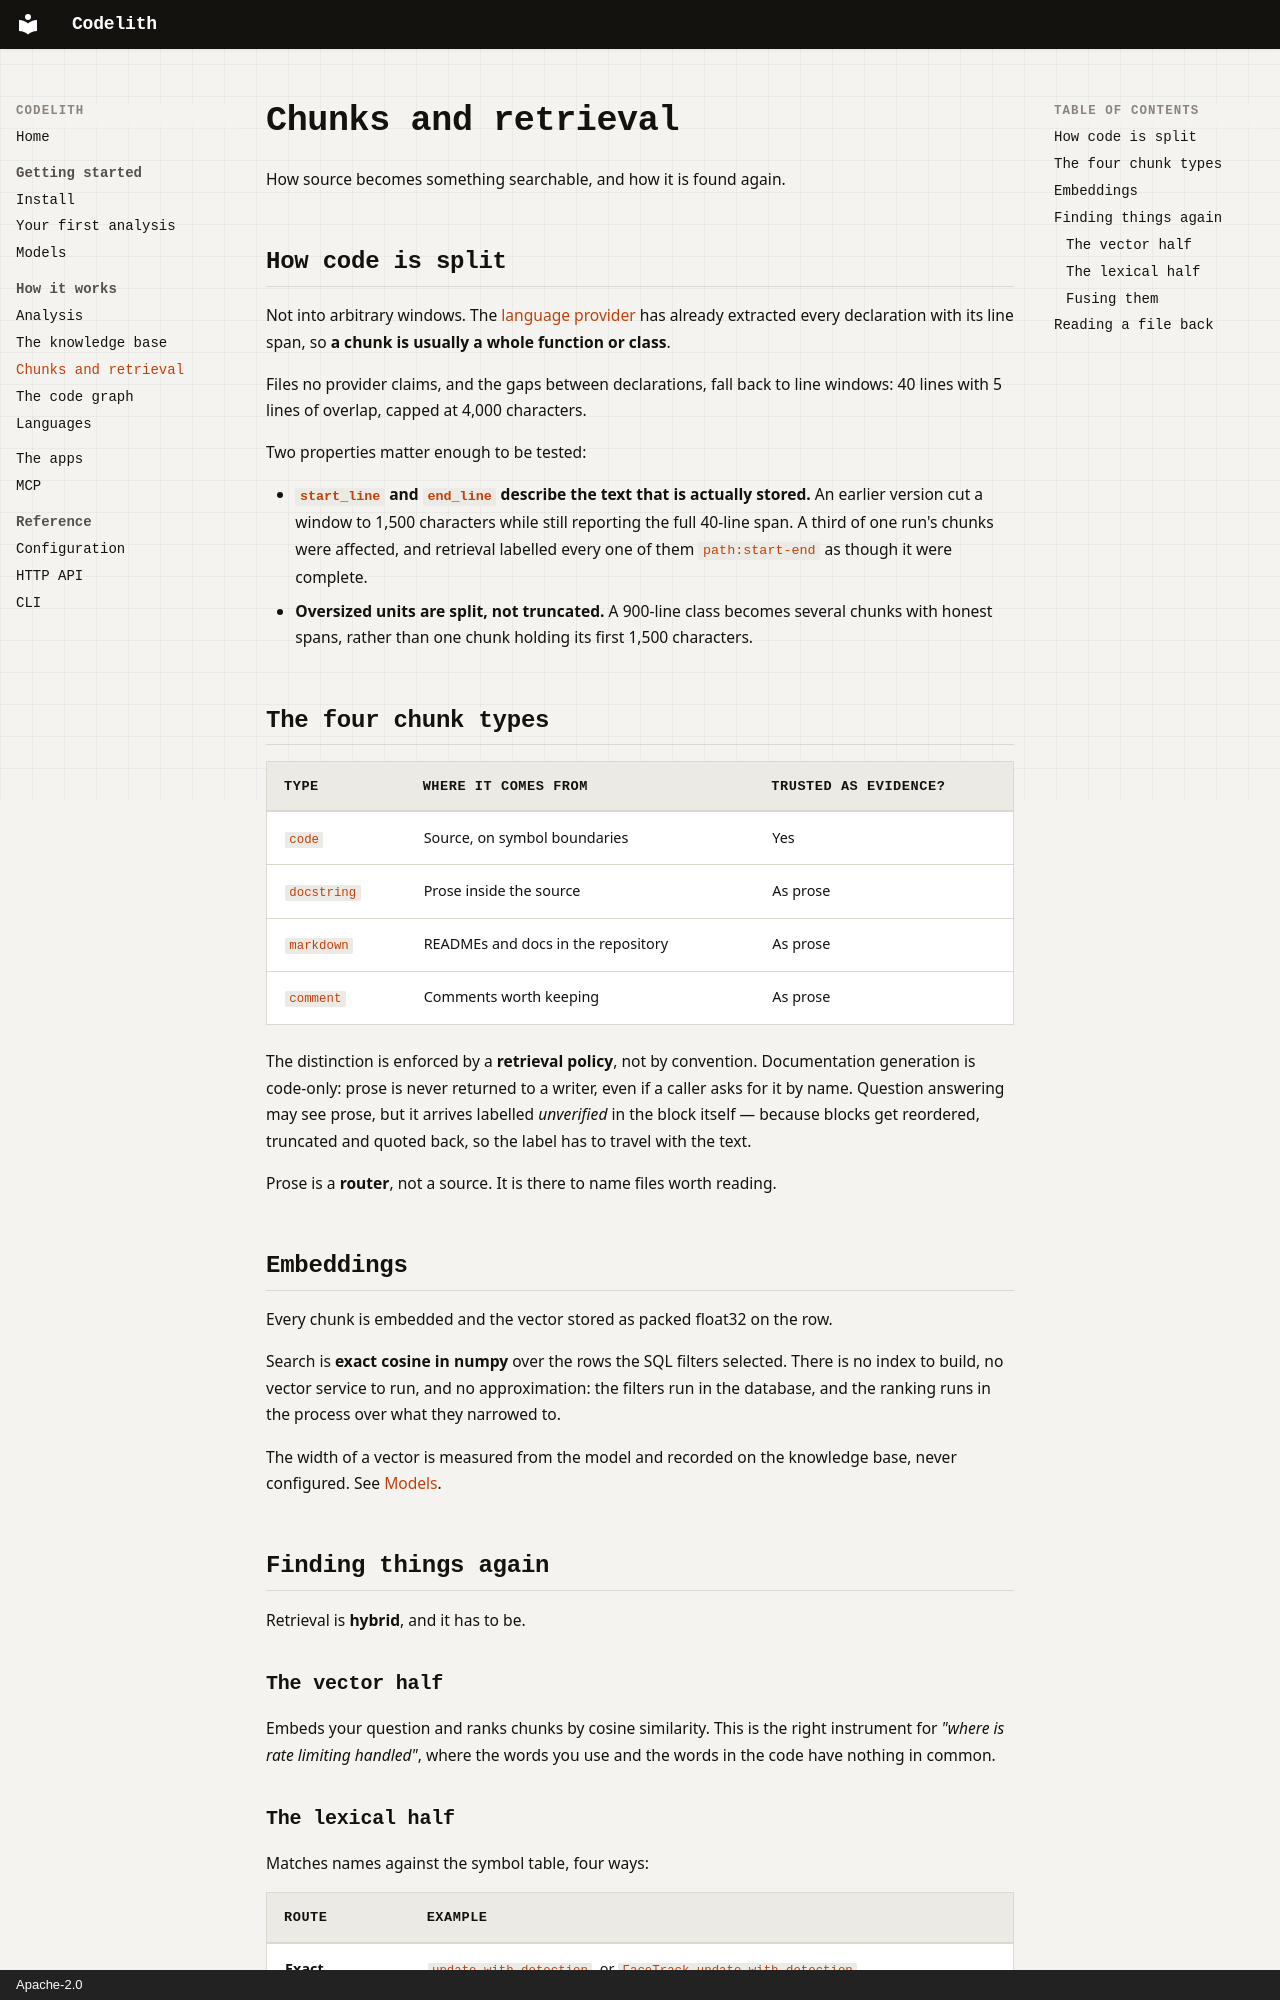

repository: NaumanHSA/codelith · page: how-it-works/chunks-and-retrieval/index.html · generator: mkdocs · copyright: Apache-2.0

# Chunks and retrieval

How source becomes something searchable, and how it is found again.

## How code is split

Not into arbitrary windows. The [language provider](languages.md) has already extracted
every declaration with its line span, so **a chunk is usually a whole function or
class**.

Files no provider claims, and the gaps between declarations, fall back to line windows:
40 lines with 5 lines of overlap, capped at 4,000 characters.

Two properties matter enough to be tested:

- **`start_line` and `end_line` describe the text that is actually stored.** An earlier
  version cut a window to 1,500 characters while still reporting the full 40-line span.
  A third of one run's chunks were affected, and retrieval labelled every one of them
  `path:start-end` as though it were complete.
- **Oversized units are split, not truncated.** A 900-line class becomes several chunks
  with honest spans, rather than one chunk holding its first 1,500 characters.

## The four chunk types

| Type | Where it comes from | Trusted as evidence? |
|---|---|---|
| `code` | Source, on symbol boundaries | Yes |
| `docstring` | Prose inside the source | As prose |
| `markdown` | READMEs and docs in the repository | As prose |
| `comment` | Comments worth keeping | As prose |

The distinction is enforced by a **retrieval policy**, not by convention. Documentation
generation is code-only: prose is never returned to a writer, even if a caller asks for
it by name. Question answering may see prose, but it arrives labelled *unverified* in
the block itself — because blocks get reordered, truncated and quoted back, so the
label has to travel with the text.

Prose is a **router**, not a source. It is there to name files worth reading.

## Embeddings

Every chunk is embedded and the vector stored as packed float32 on the row.

Search is **exact cosine in numpy** over the rows the SQL filters selected. There is no
index to build, no vector service to run, and no approximation: the filters run in the
database, and the ranking runs in the process over what they narrowed to.

The width of a vector is measured from the model and recorded on the knowledge base,
never configured. See [Models](../getting-started/models.md#there-is-no-embedding-width-setting).

## Finding things again

Retrieval is **hybrid**, and it has to be.

### The vector half

Embeds your question and ranks chunks by cosine similarity. This is the right
instrument for *"where is rate limiting handled"*, where the words you use and the words
in the code have nothing in common.
